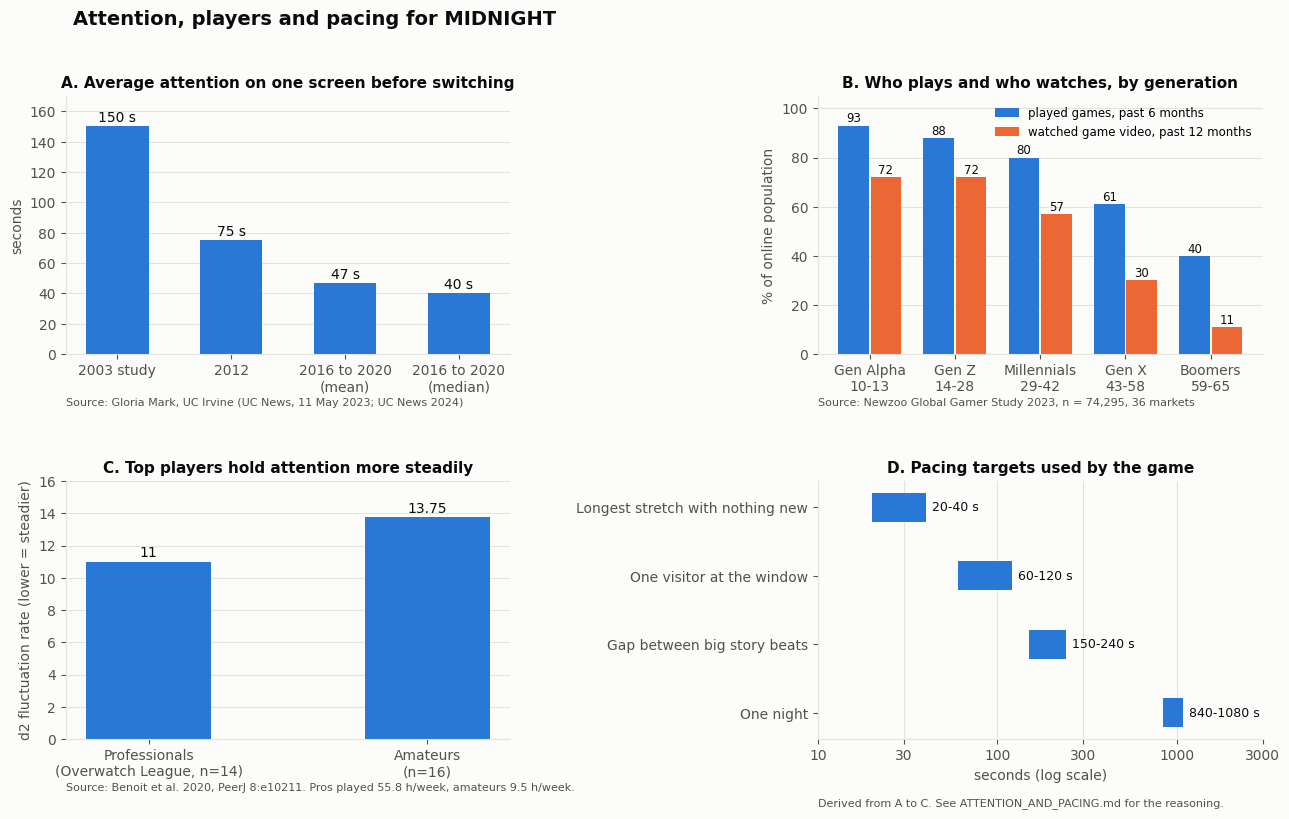

The script that saved this image: (Note: this script raises an exception after producing the figure.)
# Builds docs/generated/research/attention_pacing.png from the sourced figures in ATTENTION_AND_PACING.md.
import matplotlib
matplotlib.use('Agg')
import matplotlib.pyplot as plt

BLUE, ORANGE, INK, INK2, GRID, SURF = '#2a78d6', '#eb6834', '#0b0b0b', '#52514e', '#e4e3df', '#fcfcfb'
plt.rcParams.update({'font.family': 'DejaVu Sans', 'font.size': 10, 'axes.edgecolor': GRID, 'axes.labelcolor': INK2,
                     'xtick.color': INK2, 'ytick.color': INK2, 'axes.titleweight': 'bold', 'axes.titlesize': 11, 'axes.titlecolor': INK})
fig, ax = plt.subplots(2, 2, figsize=(13, 8.6), facecolor=SURF)
for a in ax.flat:
    a.set_facecolor(SURF)
    for s in ('top', 'right'):
        a.spines[s].set_visible(False)
    a.grid(axis='y', color=GRID, lw=0.8)
    a.set_axisbelow(True)

# A. Gloria Mark, UC Irvine: average time on one screen before switching
a = ax[0, 0]
lab, val = ['2003 study', '2012', '2016 to 2020\n(mean)', '2016 to 2020\n(median)'], [150, 75, 47, 40]
b = a.bar(lab, val, color=BLUE, width=0.55)
for r, v in zip(b, val):
    a.text(r.get_x() + r.get_width() / 2, v + 3, f'{v} s', ha='center', color=INK, fontsize=10)
a.set_title('A. Average attention on one screen before switching')
a.set_ylabel('seconds')
a.set_ylim(0, 170)
a.text(0, -0.2, 'Source: Gloria Mark, UC Irvine (UC News, 11 May 2023; UC News 2024)', transform=a.transAxes, fontsize=8, color=INK2)

# B. Newzoo Global Gamer Study 2023, share of online population
a = ax[0, 1]
gens = ['Gen Alpha\n10-13', 'Gen Z\n14-28', 'Millennials\n29-42', 'Gen X\n43-58', 'Boomers\n59-65']
play, view = [93, 88, 80, 61, 40], [72, 72, 57, 30, 11]
x = range(len(gens))
w = 0.36
b1 = a.bar([i - w / 2 - 0.01 for i in x], play, w, color=BLUE, label='played games, past 6 months')
b2 = a.bar([i + w / 2 + 0.01 for i in x], view, w, color=ORANGE, label='watched game video, past 12 months')
for bars in (b1, b2):
    for r in bars:
        a.text(r.get_x() + r.get_width() / 2, r.get_height() + 1.5, f'{int(r.get_height())}', ha='center', fontsize=8.5, color=INK)
a.set_xticks(list(x), gens)
a.set_ylim(0, 105)
a.set_ylabel('% of online population')
a.set_title('B. Who plays and who watches, by generation')
a.legend(frameon=False, fontsize=8.5, loc='upper right')
a.text(0, -0.2, 'Source: Newzoo Global Gamer Study 2023, n = 74,295, 36 markets', transform=a.transAxes, fontsize=8, color=INK2)

# C. Benoit et al. 2020, PeerJ: professional vs amateur action players
a = ax[1, 0]
lab = ['Professionals\n(Overwatch League, n=14)', 'Amateurs\n(n=16)']
val = [11.0, 13.75]
b = a.bar(lab, val, color=BLUE, width=0.45)
for r, v in zip(b, val):
    a.text(r.get_x() + r.get_width() / 2, v + 0.3, f'{v:g}', ha='center', color=INK)
a.set_ylim(0, 16)
a.set_ylabel('d2 fluctuation rate (lower = steadier)')
a.set_title('C. Top players hold attention more steadily')
a.text(0, -0.2, 'Source: Benoit et al. 2020, PeerJ 8:e10211. Pros played 55.8 h/week, amateurs 9.5 h/week.', transform=a.transAxes, fontsize=8, color=INK2)

# D. What the game does with it: pacing targets, in seconds
a = ax[1, 1]
rows = [('Longest stretch with nothing new', 20, 40), ('One visitor at the window', 60, 120),
        ('Gap between big story beats', 150, 240), ('One night', 840, 1080)]
for i, (name, lo, hi) in enumerate(rows):
    a.barh(i, hi - lo, left=lo, height=0.42, color=BLUE)
    a.text(hi * 1.08, i, f'{lo}-{hi} s', va='center', fontsize=9, color=INK)
a.set_yticks(range(len(rows)), [r[0] for r in rows])
a.invert_yaxis()
a.set_xscale('log')
a.set_xlim(10, 3000)
a.set_xticks([10, 30, 100, 300, 1000, 3000], ['10', '30', '100', '300', '1000', '3000'])
a.minorticks_off()
a.set_xlabel('seconds (log scale)')
a.grid(axis='x', color=GRID, lw=0.8)
a.grid(axis='y', visible=False)
a.set_title('D. Pacing targets used by the game')
a.text(0, -0.26, 'Derived from A to C. See ATTENTION_AND_PACING.md for the reasoning.', transform=a.transAxes, fontsize=8, color=INK2)

fig.suptitle('Attention, players and pacing for MIDNIGHT', fontsize=14, fontweight='bold', color=INK, x=0.06, ha='left')
fig.tight_layout(rect=(0, 0.02, 1, 0.96), h_pad=3.2)
fig.savefig('docs/generated/research/attention_pacing.png', dpi=130, facecolor=SURF)
print('ok')
